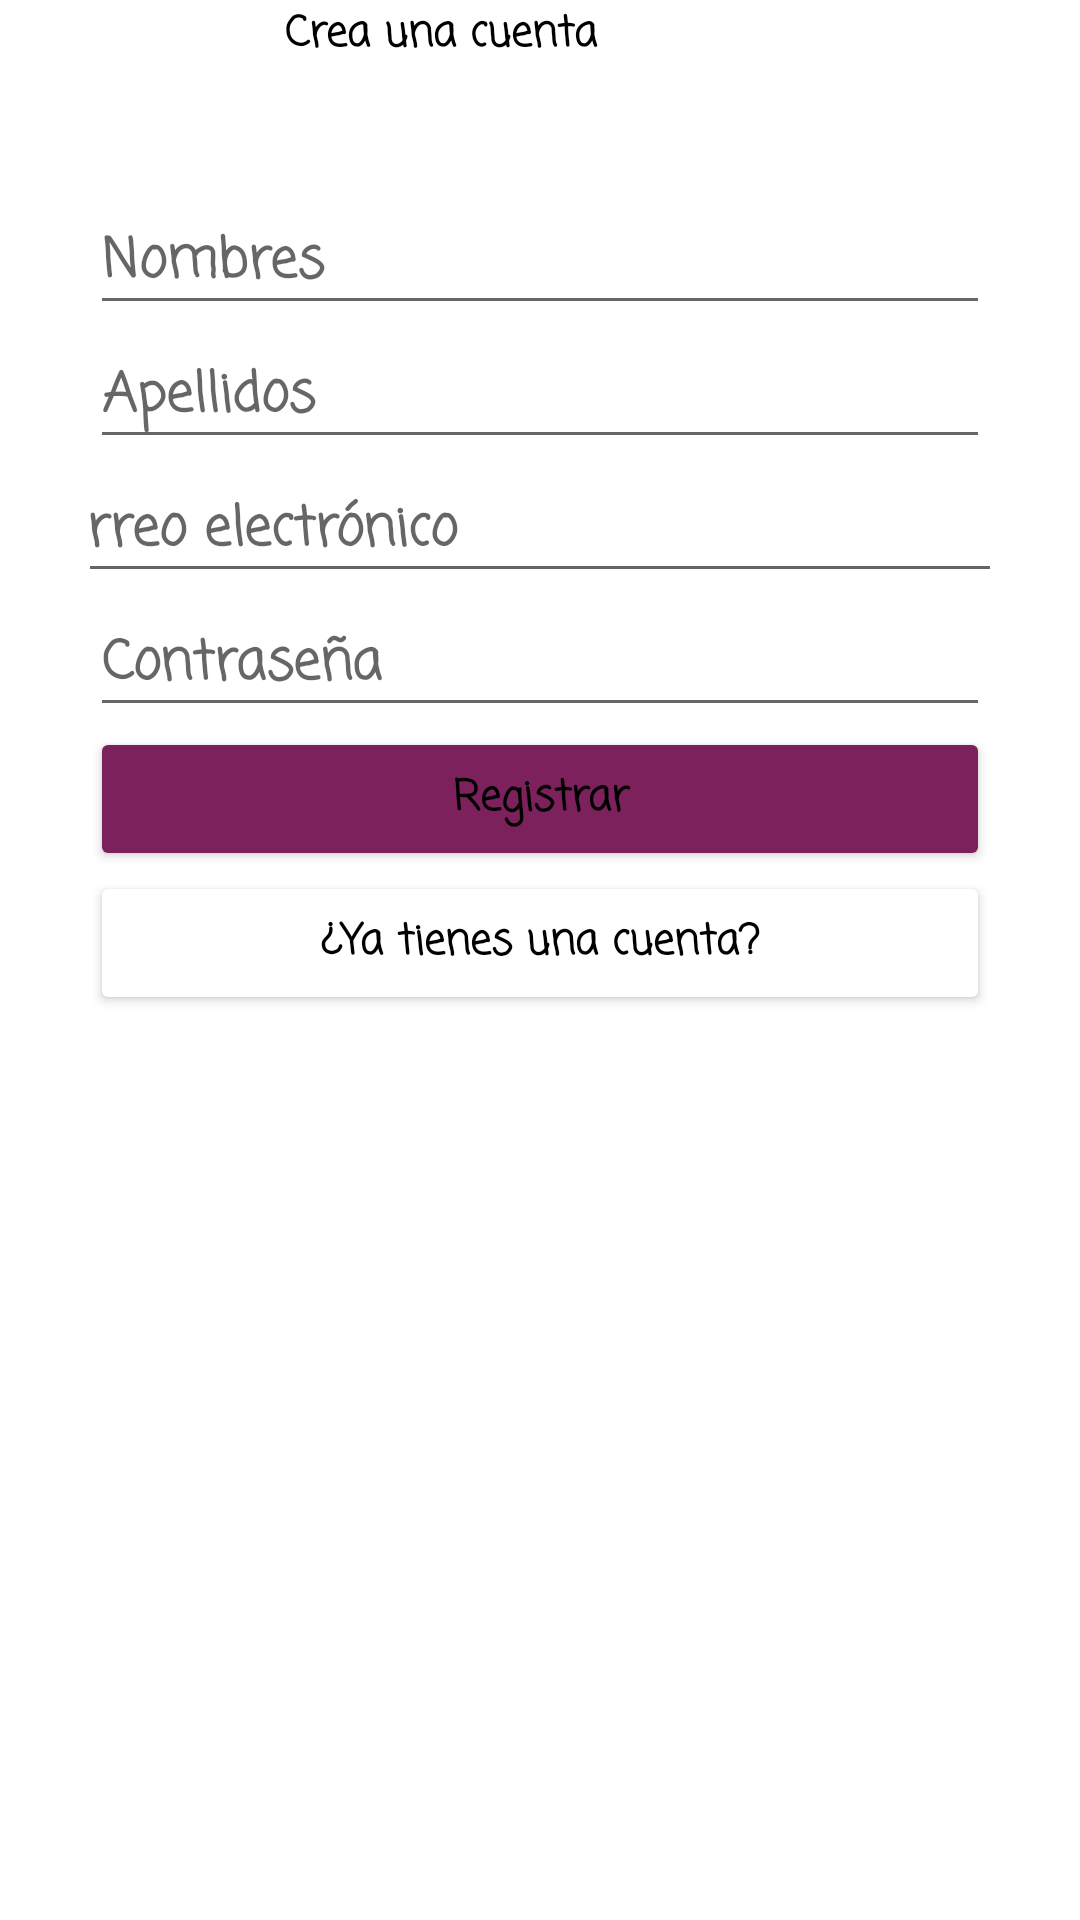

Layout XML and referenced resources for this Android screen:
<!-- AndroidManifest.xml: application theme Theme.ResiduosApp -->
<!-- res/layout/activity_register.xml -->
<?xml version="1.0" encoding="utf-8"?>
<androidx.constraintlayout.widget.ConstraintLayout xmlns:android="http://schemas.android.com/apk/res/android"
    xmlns:app="http://schemas.android.com/apk/res-auto"
    xmlns:tools="http://schemas.android.com/tools"
    android:layout_width="match_parent"
    android:layout_height="match_parent"
    tools:context=".controller.RegisterActivity">
    <LinearLayout
        android:id="@+id/linearLayout"
        android:layout_width="0dp"
        android:layout_height="wrap_content"
        android:layout_marginBottom="333dp"
        android:gravity="center"
        android:orientation="vertical"
        android:padding="30dp"
        app:layout_constraintBottom_toBottomOf="parent"
        app:layout_constraintEnd_toEndOf="parent"
        app:layout_constraintHorizontal_bias="0.0"
        app:layout_constraintStart_toStartOf="parent"
        app:layout_constraintTop_toTopOf="parent"
        app:layout_constraintVertical_bias="0.335">

        <TextView
            android:id="@+id/textView"
            android:layout_width="234dp"
            android:layout_height="24dp"
            android:layout_gravity="center_vertical"
            android:layout_marginBottom="40dp"
            android:fontFamily="casual"
            android:gravity="center"
            android:text="Crea una cuenta"
            android:textStyle="bold"
            tools:layout_gravity="center" />

        <EditText
            android:id="@+id/name"
            android:layout_width="match_parent"
            android:layout_height="wrap_content"
            android:ems="10"
            android:fontFamily="casual"
            android:hint="Nombres"
            android:inputType="textPersonName"
            tools:textStyle="bold" />

        <EditText
            android:id="@+id/lastName"
            android:layout_width="match_parent"
            android:layout_height="wrap_content"
            android:ems="10"
            android:fontFamily="casual"
            android:hint="Apellidos"
            android:inputType="textPersonName"
            tools:textStyle="bold" />

        <EditText
            android:id="@+id/email"
            android:layout_width="349dp"
            android:layout_height="wrap_content"
            android:ems="10"
            android:fontFamily="casual"
            android:hint="Correo electrónico"
            android:inputType="textEmailAddress"
            android:textStyle="bold" />

        <EditText
            android:id="@+id/password"
            android:layout_width="match_parent"
            android:layout_height="wrap_content"
            android:ems="10"
            android:fontFamily="casual"
            android:hint="Contraseña"
            android:inputType="textPassword"
            android:textStyle="bold" />

        <Button
            android:id="@+id/button"
            android:layout_width="match_parent"
            android:layout_height="wrap_content"
            android:backgroundTint="#7C215B"
            android:fontFamily="casual"
            android:onClick="registerAccount"
            android:text="Registrar"
            android:textAppearance="@style/TextAppearance.AppCompat.Body1"
            android:textStyle="bold"
            app:strokeWidth="3dp" />

        <Button
            android:id="@+id/button2"
            android:layout_width="match_parent"
            android:layout_height="wrap_content"
            android:backgroundTint="#FFFFFF"
            android:fontFamily="casual"
            android:onClick="loginScreen"
            android:text="¿Ya tienes una cuenta?"
            android:textAppearance="@style/TextAppearance.AppCompat.Body1"
            android:textColor="#000000"
            android:textStyle="bold"
            app:strokeWidth="3dp" />
    </LinearLayout>

</androidx.constraintlayout.widget.ConstraintLayout>
<!-- resources referenced by this layout -->
<resources>
  <style name="Theme.ResiduosApp" parent="Theme.MaterialComponents.Light.NoActionBar">
          
          <item name="colorPrimary">@color/purple_700</item>
          
          <item name="colorPrimaryVariant">@color/button</item>
          <item name="colorOnPrimary">@color/back</item>
          
          <item name="colorSecondary">@color/white</item>
          <item name="colorSecondaryVariant">@color/red</item>
          <item name="colorOnSecondary">@color/black</item>
          
          <item name="android:statusBarColor" tools:targetApi="l">@color/back</item>
          <item name="android:windowLightStatusBar" tools:targetApi="m"> true </item>
  
          
          <item name="android:fontFamily">casual</item>
          <item name="android:textAppearance">@style/TextAppearance.AppCompat.Body1</item>
          <item name="android:textStyle">bold</item>
          <item name="background">@color/back</item>
          <item name="android:textColor">#000000</item>
  
          
          
      </style>
  <color name="purple_700">#0E1B91</color>
  <color name="button">#B4A7D6</color>
  <color name="back">#EEEEEE</color>
  <color name="white">#FFFFFFFF</color>
  <color name="red">#B10C0C</color>
  <color name="black">#FF000000</color>
</resources>
